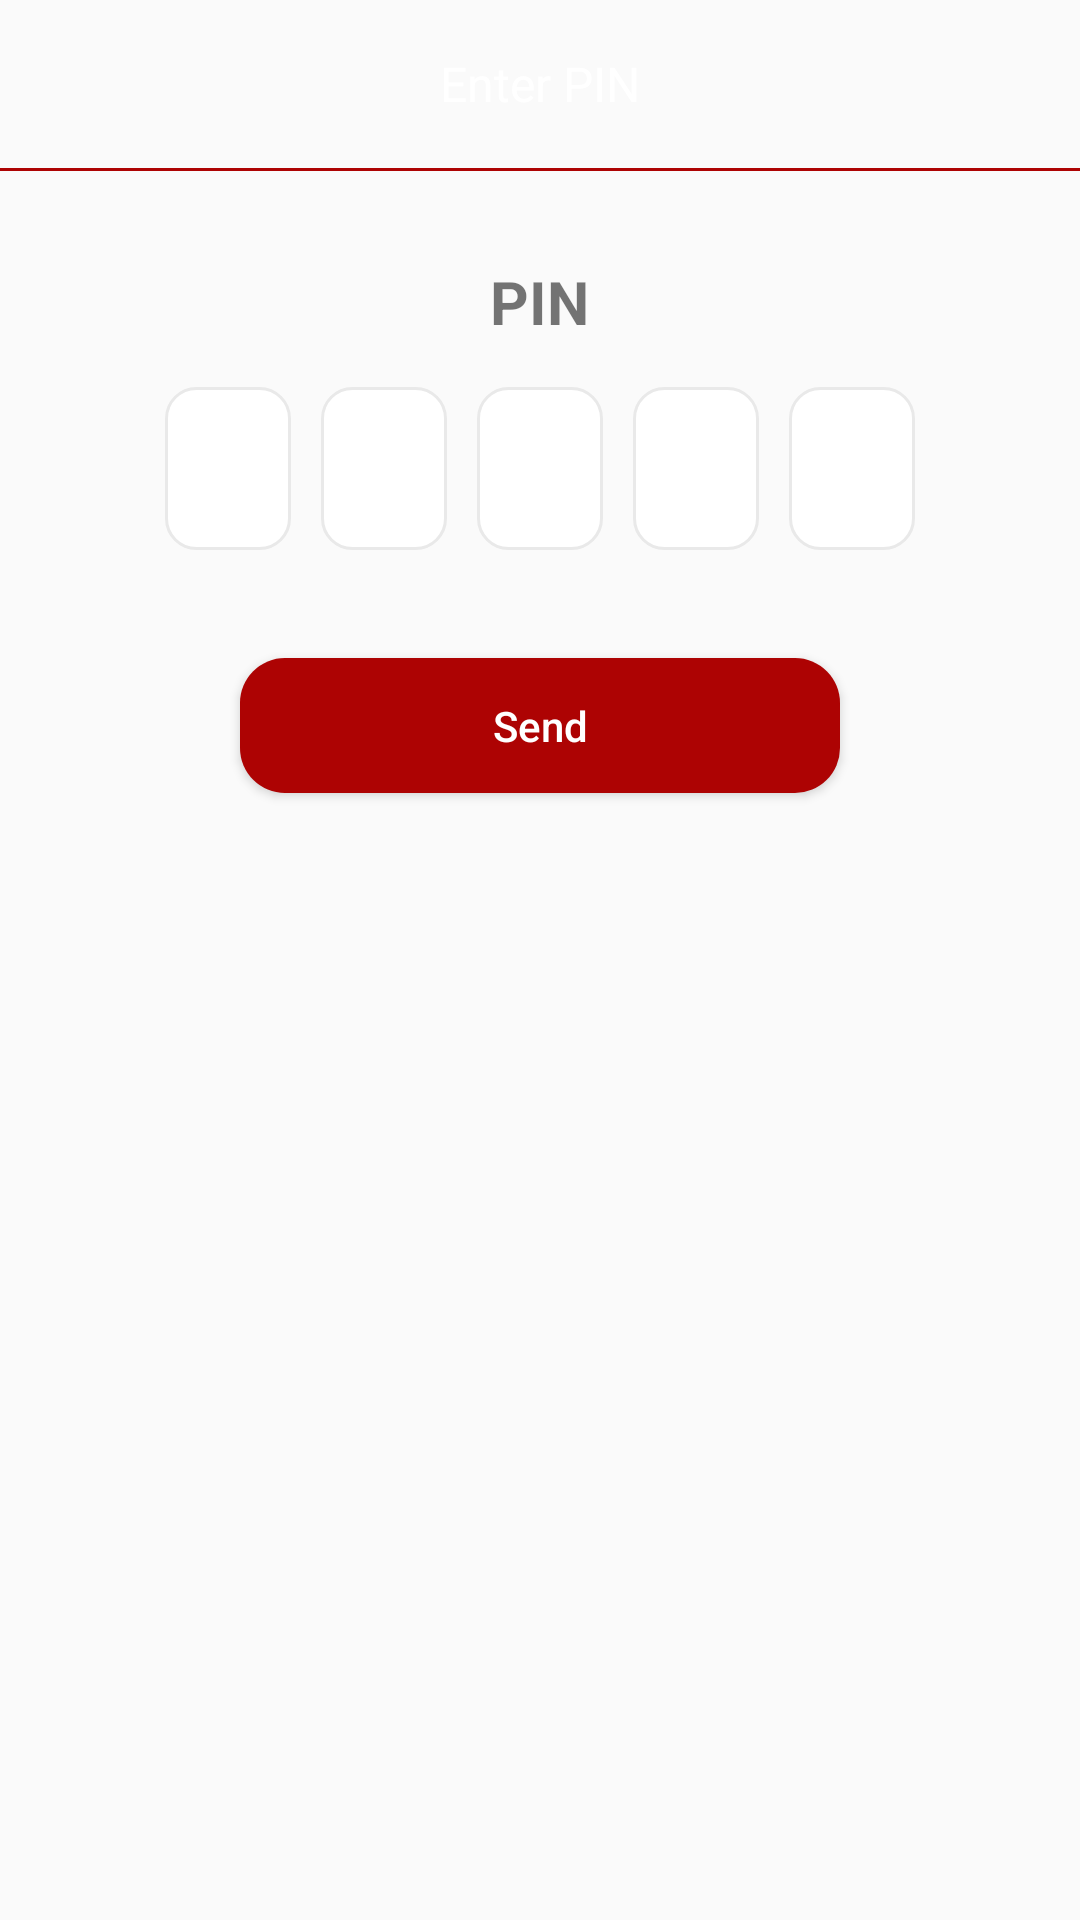

The Android layout XML behind this screen, and the referenced resources:
<!-- AndroidManifest.xml: application theme AppTheme -->
<!-- res/layout/activity_check_pin.xml -->
<?xml version="1.0" encoding="utf-8"?>
<RelativeLayout xmlns:android="http://schemas.android.com/apk/res/android"
    xmlns:app="http://schemas.android.com/apk/res-auto"
    xmlns:tools="http://schemas.android.com/tools"
    android:layout_width="match_parent"
    android:layout_height="match_parent"
    tools:context=".Activities.CheckPinActivity">


    <ProgressBar
        android:layout_width="wrap_content"
        android:layout_height="wrap_content"
        android:layout_centerInParent="true"
        android:visibility="gone"
        android:id="@+id/progressbar"/>

    <LinearLayout
        android:layout_width="match_parent"
        android:layout_height="match_parent"
        android:orientation="vertical">

        <androidx.appcompat.widget.Toolbar
            android:id="@+id/toolbar"
            android:layout_width="match_parent"
            android:layout_height="?attr/actionBarSize"
            app:popupTheme="@style/AppTheme.PopupOverlay">

            <ImageView
                android:id="@+id/iv_back"
                android:layout_width="wrap_content"
                android:layout_height="wrap_content"
                android:background="@drawable/back"
                android:visibility="visible"
                android:layout_margin="15dp" />
            <TextView
                android:layout_width="wrap_content"
                android:layout_height="wrap_content"
                android:text="Enter PIN"
                android:textSize="16sp"
                android:textColor="@color/colorPrimaryDark"
                android:layout_gravity="center"/>
        </androidx.appcompat.widget.Toolbar>


        <View
            android:layout_width="match_parent"
            android:layout_height="1dp"
            android:background="@color/red"/>

        <TextView android:layout_width="wrap_content"
            android:layout_height="wrap_content"
            android:text="@string/pin_label_text"
            android:textStyle="bold"
            android:layout_marginTop="30dp"
            android:textSize="20sp"
            android:gravity="center_horizontal"
            android:layout_gravity="center_horizontal"
            android:layout_marginBottom="@dimen/pin_label_margin" />

        <LinearLayout android:id="@+id/pin_layout"
            android:layout_width="match_parent"
            android:layout_height="wrap_content"
            android:orientation="horizontal"
            android:gravity="center_horizontal"
            android:layout_gravity="center_horizontal">

            <EditText android:id="@+id/pin_first_edittext"
                android:layout_width="wrap_content"
                android:layout_height="wrap_content"
                android:layout_margin="5dp"
                style="@style/pin_edittext_style"
                android:padding="15dp"
                android:background="@drawable/edittext_backg"
                android:contentDescription="@string/pin_content_desc"
                 />

            <EditText android:id="@+id/pin_second_edittext"
                android:layout_width="wrap_content"
                android:layout_height="wrap_content"
                android:layout_margin="5dp"
                android:inputType="numberPassword"
                android:padding="15dp"
                style="@style/pin_edittext_style"
                android:background="@drawable/edittext_backg"
                android:contentDescription="@string/pin_content_desc"
            />

            <EditText android:id="@+id/pin_third_edittext"
                android:layout_width="wrap_content"
                android:layout_height="wrap_content"
                android:inputType="numberPassword"
                android:padding="15dp"
                android:layout_margin="5dp"
                android:background="@drawable/edittext_backg"
                android:contentDescription="@string/pin_content_desc"
                style="@style/pin_edittext_style" />

            <EditText android:id="@+id/pin_forth_edittext"
                android:layout_width="wrap_content"
                android:layout_height="wrap_content"
                android:inputType="numberPassword"
                android:layout_margin="5dp"
                android:padding="15dp"
                android:background="@drawable/edittext_backg"
                android:contentDescription="@string/pin_content_desc"
                style="@style/pin_edittext_style" />

            <EditText android:id="@+id/pin_fifth_edittext"
                android:layout_width="wrap_content"
                android:layout_height="wrap_content"
                android:inputType="numberPassword"
                android:padding="15dp"
                android:layout_margin="5dp"
                android:background="@drawable/edittext_backg"
                android:contentDescription="@string/pin_content_desc"
                style="@style/pin_edittext_style" />
        </LinearLayout>

        <EditText android:id="@+id/pin_hidden_edittext"
            android:layout_width="1dp"
            android:layout_height="1dp"
            android:gravity="center_horizontal"
            android:layout_gravity="center_horizontal"
            android:background="@null"
            android:inputType="phone"
            android:cursorVisible="false"
            android:password="true"
            android:maxLength="5"
            android:textColor="#00000000"
            android:contentDescription="@string/pin_content_desc" />


        <Button
            android:id="@+id/bt_Pin"
            android:layout_width="200dp"
            android:layout_height="45dp"
            android:layout_gravity="center"
            android:layout_marginTop="30dp"
            android:background="@drawable/button_back"
            android:text="Send"
            android:textAllCaps="false"
            android:textColor="@color/white" />
    </LinearLayout>

</RelativeLayout>
<!-- resources referenced by this layout -->
<resources>
  <color name="colorPrimaryDark">@color/white</color>
  <color name="red">#AD0303</color>
  <color name="white">#fff</color>
  <dimen name="pin_label_margin">10dp</dimen>
  <!-- drawable button_back (drawable) -->
  <?xml version="1.0" encoding="utf-8"?>
  <shape xmlns:android="http://schemas.android.com/apk/res/android">
  <solid android:color="@color/red"/>
      <corners android:radius="15dp"/>
  
  </shape>
  <!-- drawable edittext_backg (drawable) -->
  <?xml version="1.0" encoding="utf-8"?>
  <shape xmlns:android="http://schemas.android.com/apk/res/android">
  <solid android:color="@color/white"/>
      <stroke android:color="#E9E9E9"
          android:width="1dp" />
      <corners
          android:radius="10dp"/>
  
  </shape>
  <string name="pin_content_desc">PIN input field</string>
  <string name="pin_label_text">PIN</string>
  <style name="AppTheme.PopupOverlay" parent="ThemeOverlay.MaterialComponents.Light" />
  <style name="pin_edittext_style">
          <item name="android:gravity">center</item>
          <item name="android:cursorVisible">true</item>
          <item name="android:maxLength">1</item>
          <item name="android:minEms">2</item>
          <item name="android:inputType">numberPassword</item>
          <item name="android:focusable">true</item>
          <item name="android:focusableInTouchMode">true</item>
      </style>
  <style name="AppTheme" parent="Theme.AppCompat.Light.NoActionBar">
          
          <item name="colorPrimary">@color/colorPrimary</item>
          <item name="colorPrimaryDark">@color/colorPrimaryDark</item>
          <item name="colorAccent">@color/colorAccent</item>
      </style>
  <color name="colorPrimary">#6200EE</color>
  <color name="colorAccent">#03DAC5</color>
</resources>
